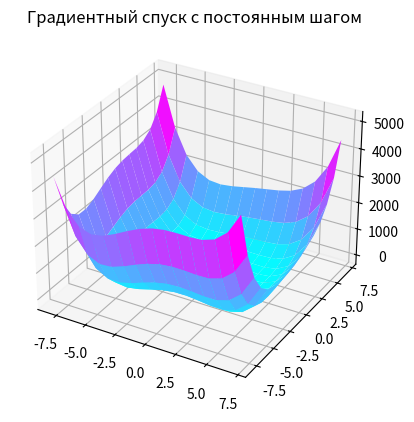

Recreate this plot in Python.
from pylab import *

from matplotlib import cm
from mpl_toolkits import mplot3d
import matplotlib.pyplot as plt
#create 3d axes
fig = plt.figure()
ax = plt.axes(projection='3d')
#set title
ax.set_title('Градиентный спуск с постоянным шагом')

X = np.arange(-8, 8)
Y = np.arange(-8, 8)
X, Y = np.meshgrid(X, Y)

#Функция Химмельблау
Z = (X*X + Y-11)**2 + (X+Y*Y-7)**2
surf = ax.plot_surface(X, Y, Z, cmap=cm.cool,
                       linewidth=0, )

def fun(x):
    return (x[0]*x[0] + x[1]-11)**2 + (x[0]+x[1]*x[1]-7)**2


def dx1(x):
    return 4 * x[0]*(x[0]*x[0]+x[1]-11) + 2*x[0]+2*x[1]*x[1]-14

def dx2(x):
    return 2*x[0]*x[0] + 4 * x[1]*(x[0]+x[1]*x[1]-7) + 2*x[1]-22


def delta_f(x):
    return [dx1(x),dx2(x)]

def norm( vector):
    res = 0
    for i in vector:
        res += i ** 2
    return np.sqrt(res)



e = 0.01
e1 = 0.1
e2 = 0.15
m = 100
k = 0
x2 = [0.5, 1]
x1 = x2
res = []

while True:
    if norm(delta_f(x2)) >= e1:
        if k < m:
            tk = 0.1
            x1 = list(x2)
            while True:
                x2 = np.array(x1) - np.array([i * tk for i in delta_f(x1)])
                if fun(x2) - fun(x1) < 0.1:
                    break
                else:
                    tk /= 2
            if norm(x2 - x1) < e2 and norm([fun(x2) - fun(x1)]) < e2:
                res = list(x2)
                break
            else:
                k += 1
        else:
            res = x2
            break
    else:
        res = x2
        break
res.append(fun(res))
print( "Координаты найденной точки\nминимума:\nx = "+str(round(res[0],3))+"\ny = "+str(round(res[1],3))+"\nz = "+str(round(res[2],3))+"\nКоличество итераций = "+str(k))
ax.scatter(res[0] , res[1] , res[2], color='red',antialiased=False,s=100)

plt.show()
